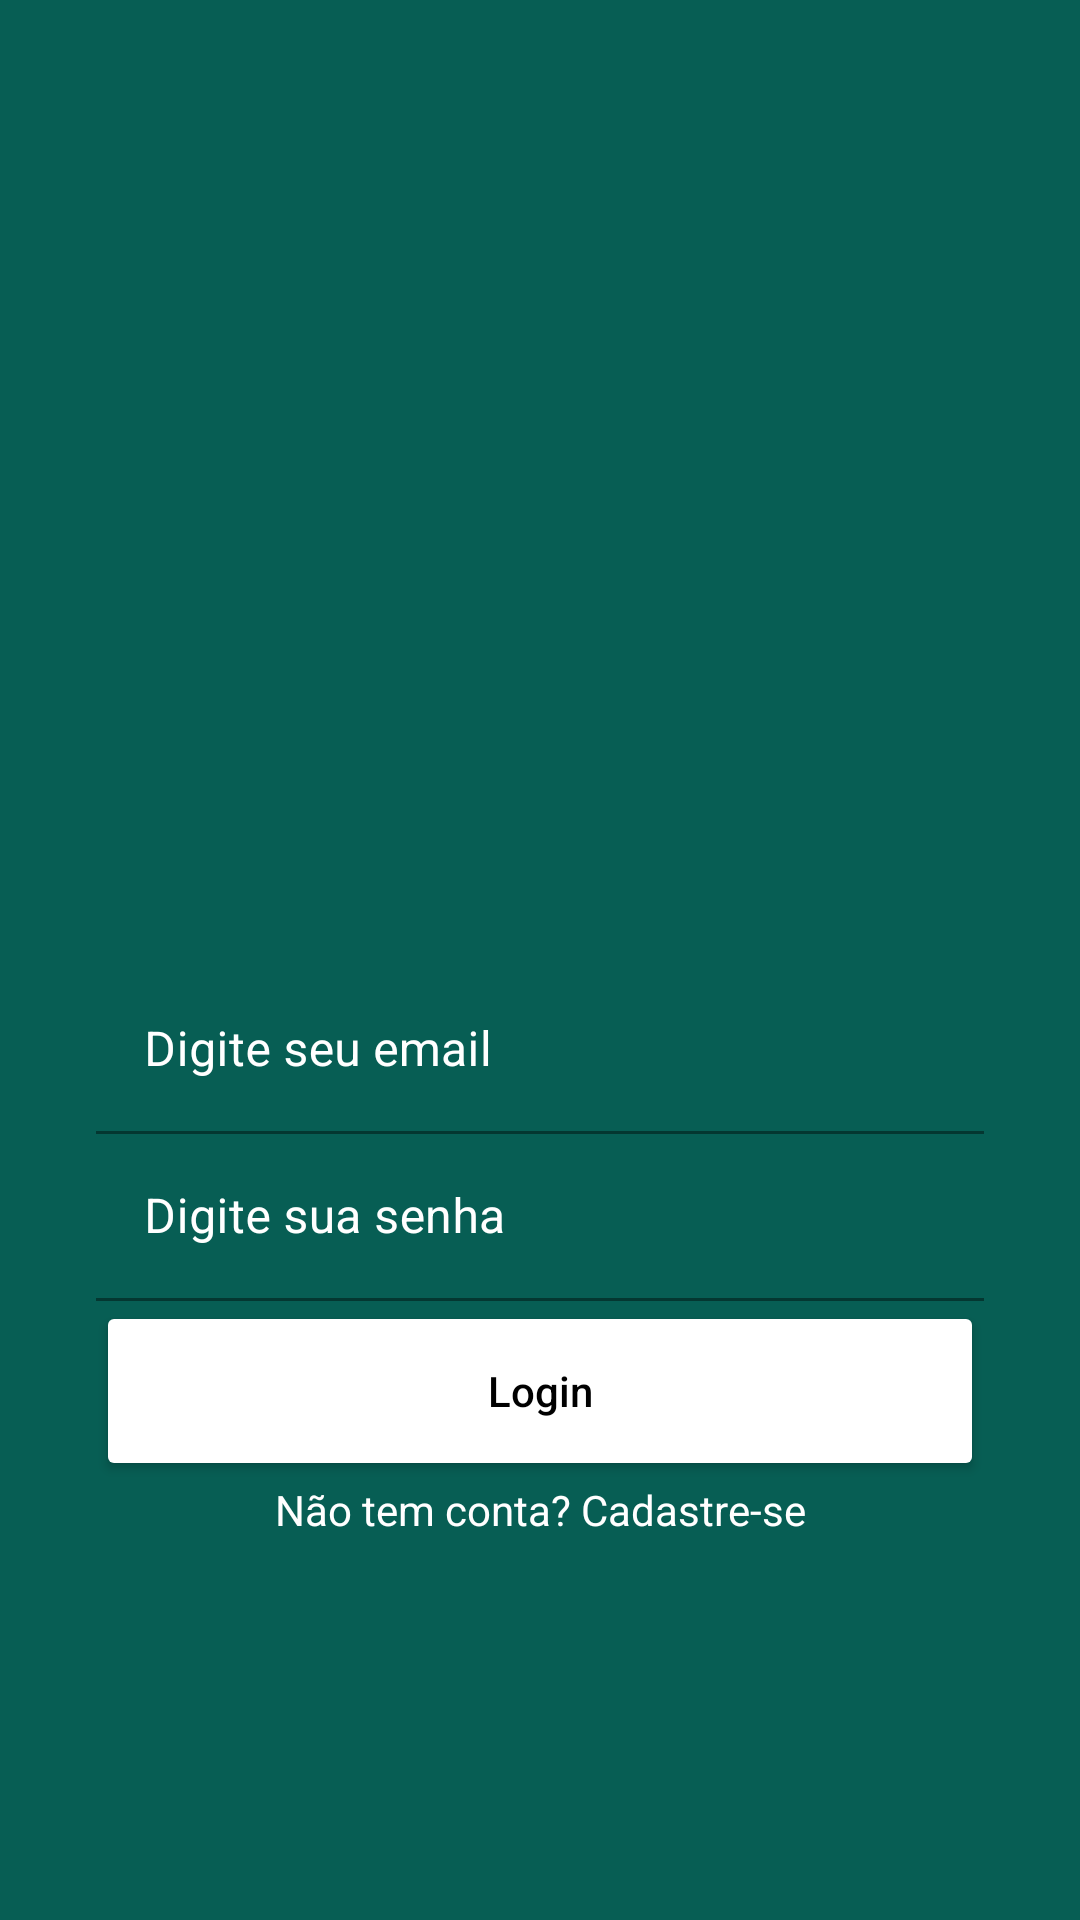

Produce the Android XML layout that renders to this screen, including the resource entries it uses.
<!-- AndroidManifest.xml: application theme Theme.Whatsappclone -->
<!-- res/layout/activity_login.xml -->
<?xml version="1.0" encoding="utf-8"?>
<androidx.constraintlayout.widget.ConstraintLayout xmlns:android="http://schemas.android.com/apk/res/android"
    xmlns:app="http://schemas.android.com/apk/res-auto"
    xmlns:tools="http://schemas.android.com/tools"
    android:layout_width="match_parent"
    android:layout_height="match_parent"
    android:background="@color/green_500"
    tools:context=".views.LoginActivity">

    <ImageView
        android:id="@+id/imageView"
        android:layout_width="200dp"
        android:layout_height="200dp"
        app:layout_constraintBottom_toTopOf="@+id/textInputLayout"
        app:layout_constraintEnd_toEndOf="parent"
        app:layout_constraintStart_toStartOf="parent"
        app:layout_constraintTop_toTopOf="parent"
        app:layout_constraintVertical_bias="0.49"
        app:layout_constraintVertical_chainStyle="packed"
        app:srcCompat="@drawable/logo" />

    <com.google.android.material.textfield.TextInputLayout
        android:id="@+id/textInputLayout"
        android:layout_width="0dp"
        android:layout_height="wrap_content"
        android:layout_marginStart="32dp"
        android:layout_marginEnd="32dp"
        android:focusableInTouchMode="true"
        android:textColorHint="@color/white"
        android:touchscreenBlocksFocus="true"
        app:boxBackgroundColor="@color/green_200"
        app:boxStrokeColor="@color/green_200"
        app:hintTextColor="@color/green_200"
        app:layout_constraintBottom_toTopOf="@+id/textInputLayout2"
        app:layout_constraintEnd_toEndOf="parent"
        app:layout_constraintStart_toStartOf="parent"
        app:layout_constraintTop_toBottomOf="@+id/imageView">

        <com.google.android.material.textfield.TextInputEditText
            android:layout_width="match_parent"
            android:layout_height="wrap_content"
            android:background="@color/green_500"
            android:cursorVisible="true"
            android:filterTouchesWhenObscured="true"
            android:hint="@string/email"
            android:textColorHighlight="@color/white"
            android:textColorHint="@color/white"
            android:textCursorDrawable="@drawable/cursor" />
    </com.google.android.material.textfield.TextInputLayout>

    <com.google.android.material.textfield.TextInputLayout
        android:id="@+id/textInputLayout2"
        android:layout_width="0dp"
        android:layout_height="wrap_content"
        android:layout_marginStart="32dp"
        android:layout_marginEnd="32dp"
        android:textColorHint="@color/white"
        app:boxStrokeColor="@color/green_200"
        app:hintTextColor="@color/green_200"
        app:layout_constraintBottom_toTopOf="@+id/button"
        app:layout_constraintEnd_toEndOf="parent"
        app:layout_constraintStart_toStartOf="parent"
        app:layout_constraintTop_toBottomOf="@+id/textInputLayout">

        <com.google.android.material.textfield.TextInputEditText
            android:layout_width="match_parent"
            android:layout_height="wrap_content"
            android:background="@color/green_500"
            android:hint="@string/password"
            android:textColorHighlight="@color/green_200"
            android:textColorHint="@color/white"
            android:textCursorDrawable="@drawable/cursor" />

    </com.google.android.material.textfield.TextInputLayout>

    <Button
        android:id="@+id/button"
        android:layout_width="0dp"
        android:layout_height="wrap_content"
        android:layout_marginStart="32dp"
        android:layout_marginEnd="32dp"
        android:height="60dp"
        android:backgroundTint="@color/white"
        android:text="@string/login"
        android:textAllCaps="false"
        android:textColor="@color/black"
        app:background="@color/white"
        app:layout_constraintBottom_toTopOf="@+id/textView"
        app:layout_constraintEnd_toEndOf="parent"
        app:layout_constraintHorizontal_bias="0.0"
        app:layout_constraintStart_toStartOf="parent"
        app:layout_constraintTop_toBottomOf="@+id/textInputLayout2" />

    <TextView
        android:id="@+id/textView"
        android:layout_width="wrap_content"
        android:layout_height="wrap_content"
        android:text="@string/notAccount"
        android:textColor="@color/white"
        app:layout_constraintBottom_toBottomOf="parent"
        app:layout_constraintEnd_toEndOf="parent"
        app:layout_constraintStart_toStartOf="parent"
        app:layout_constraintTop_toBottomOf="@+id/button" />
</androidx.constraintlayout.widget.ConstraintLayout>
<!-- resources referenced by this layout -->
<resources>
  <color name="black">#FF000000</color>
  <color name="green_200">#25d366</color>
  <color name="green_500">#075e54</color>
  <color name="white">#FFFFFFFF</color>
  <!-- drawable cursor (drawable) -->
  <?xml version="1.0" encoding="utf-8"?>
  <shape xmlns:android="http://schemas.android.com/apk/res/android" >
      <size android:width="2.5dp"/>
      <solid android:color="@color/white"  />
  </shape>
  <string name="email">Digite seu email</string>
  <string name="login">Login</string>
  <string name="notAccount">Não tem conta? Cadastre-se</string>
  <string name="password">Digite sua senha</string>
  <style name="Theme.Whatsappclone" parent="Theme.MaterialComponents.DayNight.NoActionBar">
          
          <item name="colorPrimary">@color/green_500</item>
          <item name="colorPrimaryVariant">@color/green_700</item>
          <item name="colorOnPrimary">@color/white</item>
          
          <item name="colorSecondary">@color/teal_200</item>
          <item name="colorSecondaryVariant">@color/teal_700</item>
          <item name="colorOnSecondary">@color/black</item>
          
          <item name="android:statusBarColor" tools:targetApi="l">?attr/colorPrimaryVariant</item>
          
      </style>
  <color name="green_700">#054d44</color>
  <color name="teal_200">#FF03DAC5</color>
  <color name="teal_700">#FF018786</color>
</resources>
